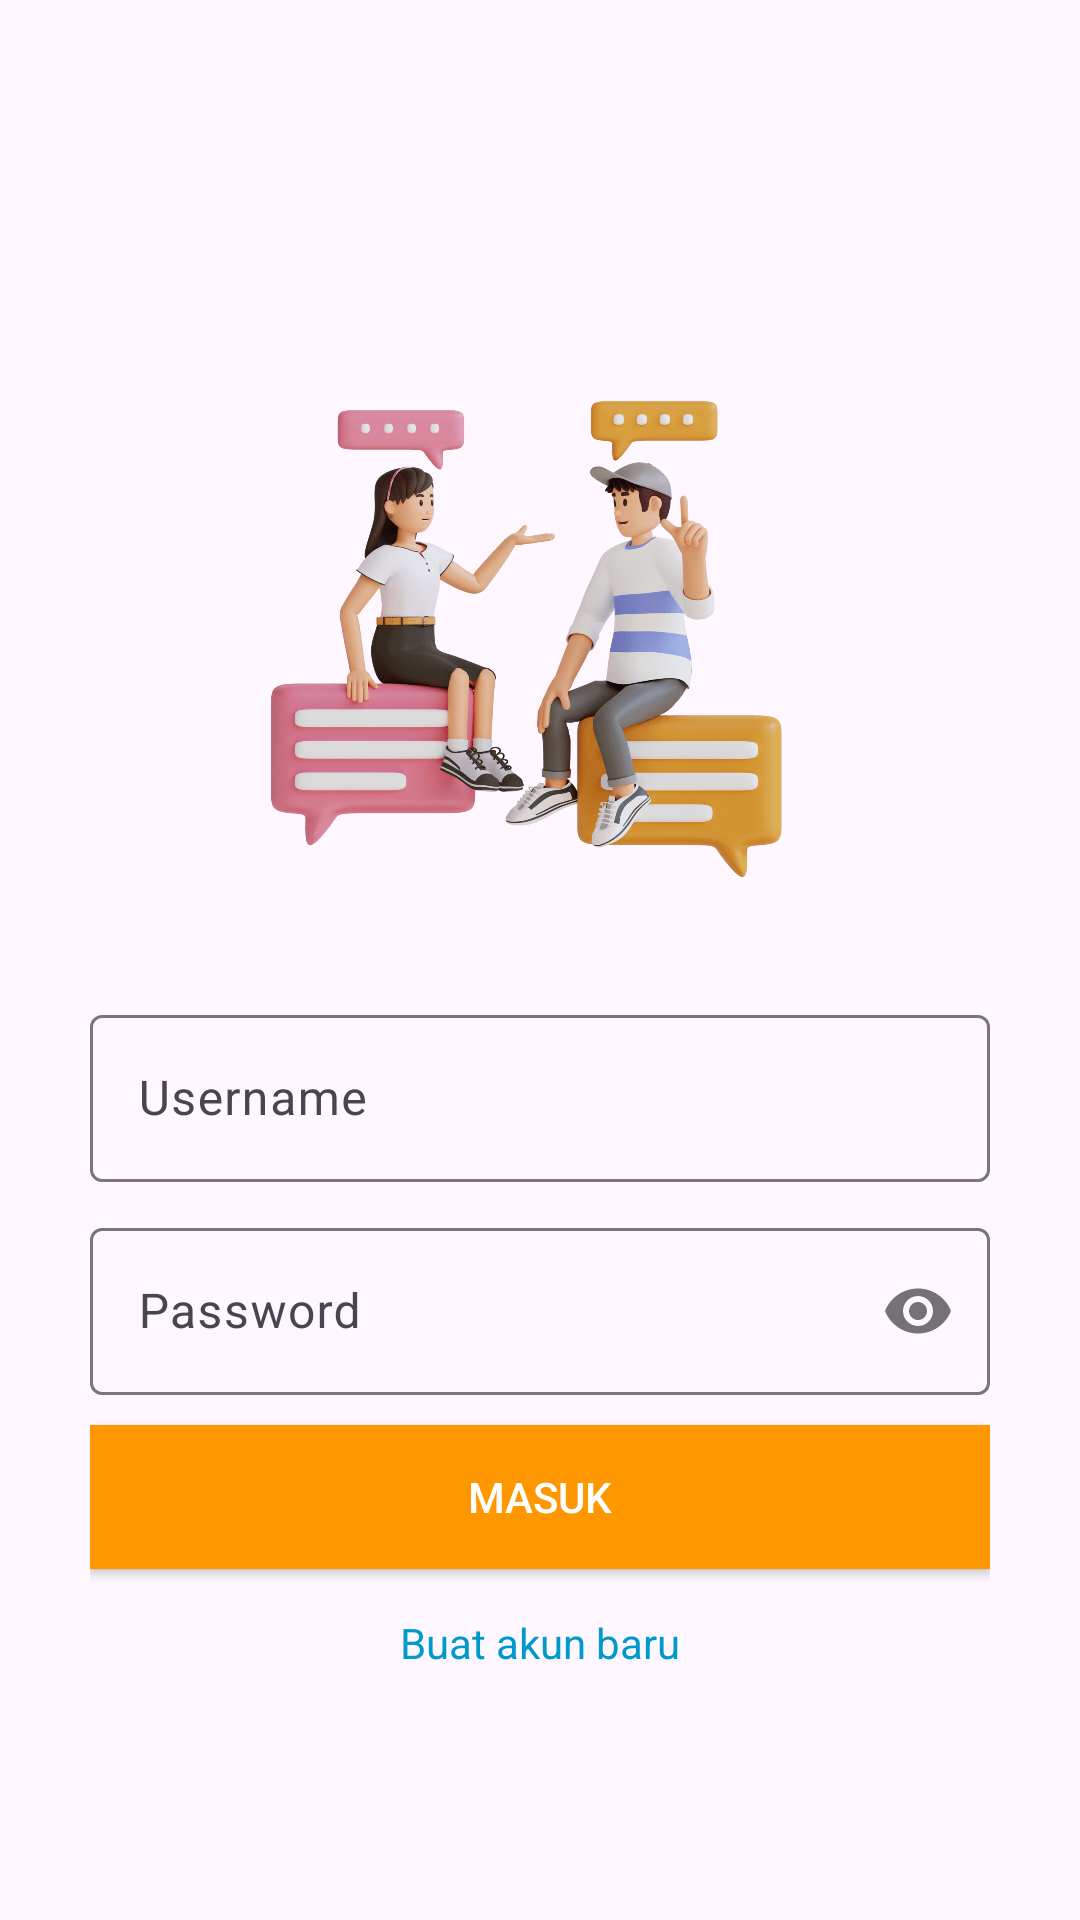

The Android layout XML behind this screen, and the referenced resources:
<!-- AndroidManifest.xml: application theme Theme.Chating -->
<!-- res/layout/login_activity.xml -->
<?xml version="1.0" encoding="utf-8"?>
<RelativeLayout xmlns:android="http://schemas.android.com/apk/res/android"
    android:layout_width="match_parent"
    android:layout_height="match_parent"
    xmlns:app="http://schemas.android.com/apk/res-auto">

    <LinearLayout
        android:layout_centerVertical="true"
        android:layout_centerHorizontal="true"
        android:gravity="center"
        android:layout_width="wrap_content"
        android:layout_height="wrap_content"
        android:orientation="vertical">
        <ImageView
            android:layout_width="300dp"
            android:layout_height="250dp"
            android:src="@drawable/f1"/>


        <com.google.android.material.textfield.TextInputLayout
            android:layout_width="match_parent"
            android:layout_height="wrap_content">
            <EditText
                android:layout_width="match_parent"
                android:layout_height="wrap_content"
                android:inputType="textEmailAddress"
                android:id="@+id/email_input"
                android:hint="Username"/>

        </com.google.android.material.textfield.TextInputLayout>

        <com.google.android.material.textfield.TextInputLayout
            android:layout_marginTop="10dp"
            android:layout_marginBottom="10dp"
            android:layout_width="match_parent"
            android:layout_height="wrap_content"
            app:passwordToggleEnabled="true">
            <EditText
                android:layout_width="match_parent"
                android:layout_height="wrap_content"
                android:id="@+id/password_input"
                android:inputType="textPassword"
                android:hint="Password"/>
        </com.google.android.material.textfield.TextInputLayout>

        <androidx.appcompat.widget.AppCompatButton
            android:textColor="@color/white"
            android:background="@color/background_default"
            android:id="@+id/login_btn"
            android:layout_width="match_parent"
            android:layout_height="wrap_content"
            android:text="Masuk" />

        <TextView
            android:layout_marginTop="15dp"
            android:layout_width="wrap_content"
            android:layout_height="wrap_content"
            android:id="@+id/text_add_acc"
            android:textColor="@android:color/holo_blue_dark"
            android:text="Buat akun baru"/>
    </LinearLayout>

</RelativeLayout>
<!-- resources referenced by this layout -->
<resources>
  <color name="background_default">#FF9800</color>
  <color name="white">#FFFFFFFF</color>
  <!-- drawable f1: png bitmap (drawable, 238437 bytes) -->
  <style name="Theme.Chating" parent="Base.Theme.Chating" />
  <style name="Base.Theme.Chating" parent="Theme.Material3.DayNight.NoActionBar">
          
           <item name="colorPrimary">@color/background_default</item>
      </style>
</resources>
